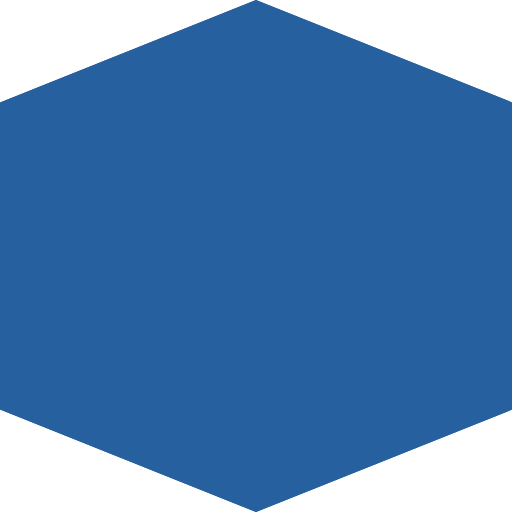
t = 0.00 s
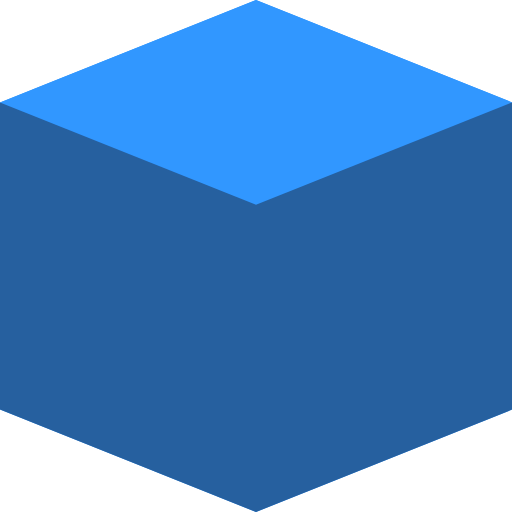
t = 0.33 s
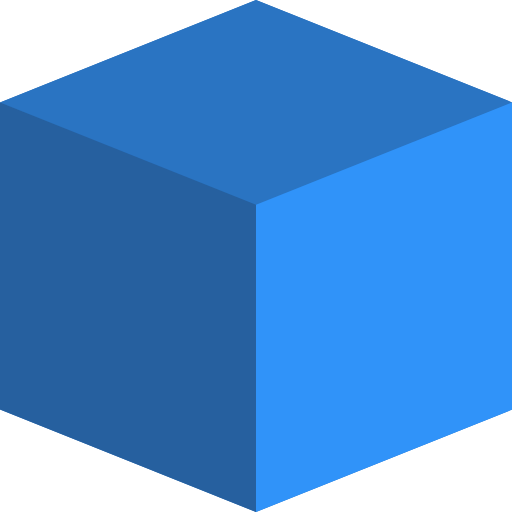
t = 0.67 s
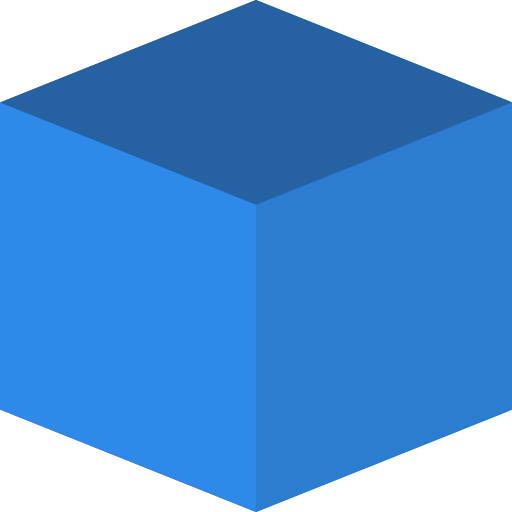
t = 1.00 s
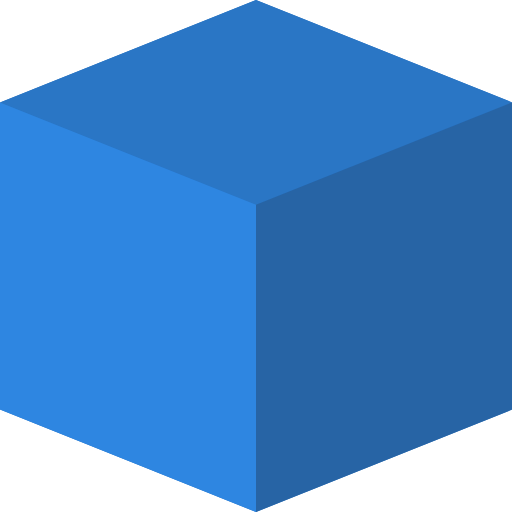
t = 1.33 s
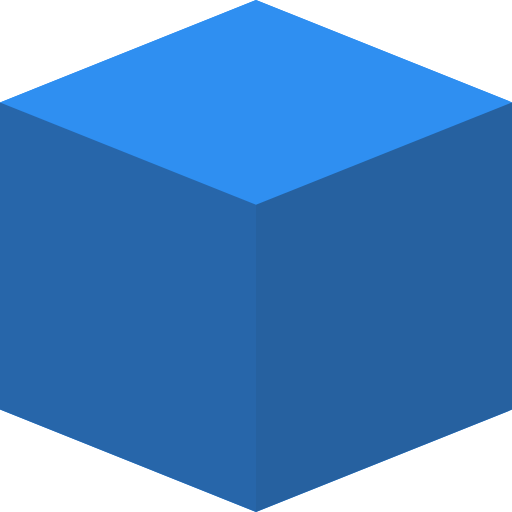
t = 1.67 s

The animated SVG that drew these frames (rendered in a browser with its animation timeline set to each time). Animation: 1 CSS @keyframes rule; one cycle of 2.00 s, repeats indefinitely.

<?xml version="1.0" encoding="utf-8"?>
<svg width='100px' height='100px' xmlns="http://www.w3.org/2000/svg" viewBox="0 0 100 100" preserveAspectRatio="xMidYMid" class="uil-squares">
    <style type="text/css">
        <![CDATA[
        @keyframes fill {
            0%,
            5% {
                fill: #26609f;
            }
            30% {
                fill: #3197ff;
            }
            100% {
                fill: #26609f;
            }
        }

        .p {
            fill: #26609f;
            animation-name: fill;
            animation-duration: 1.2s;
            animation-iteration-count: infinite;
        }
        .p2 {
            animation-delay: 0.4s;
        }
        .p3 {
            animation-delay: 0.8s;
        }

        ]]>
    </style>
    <rect x="0" y="0" width="100" height="100" fill="none" class="bk"></rect>

    <polygon class="p" points="0 20 50 0 100 20 100 80 50 100 0 80" />
    <polygon class="p p1" points="0 20 50 0 100 20 50 40" />
    <polygon class="p p2" points="50 40 100 20 100 80 50 100" />
    <polygon class="p p3" points="0 20 50 40 50 100 0 80" />
</svg>
